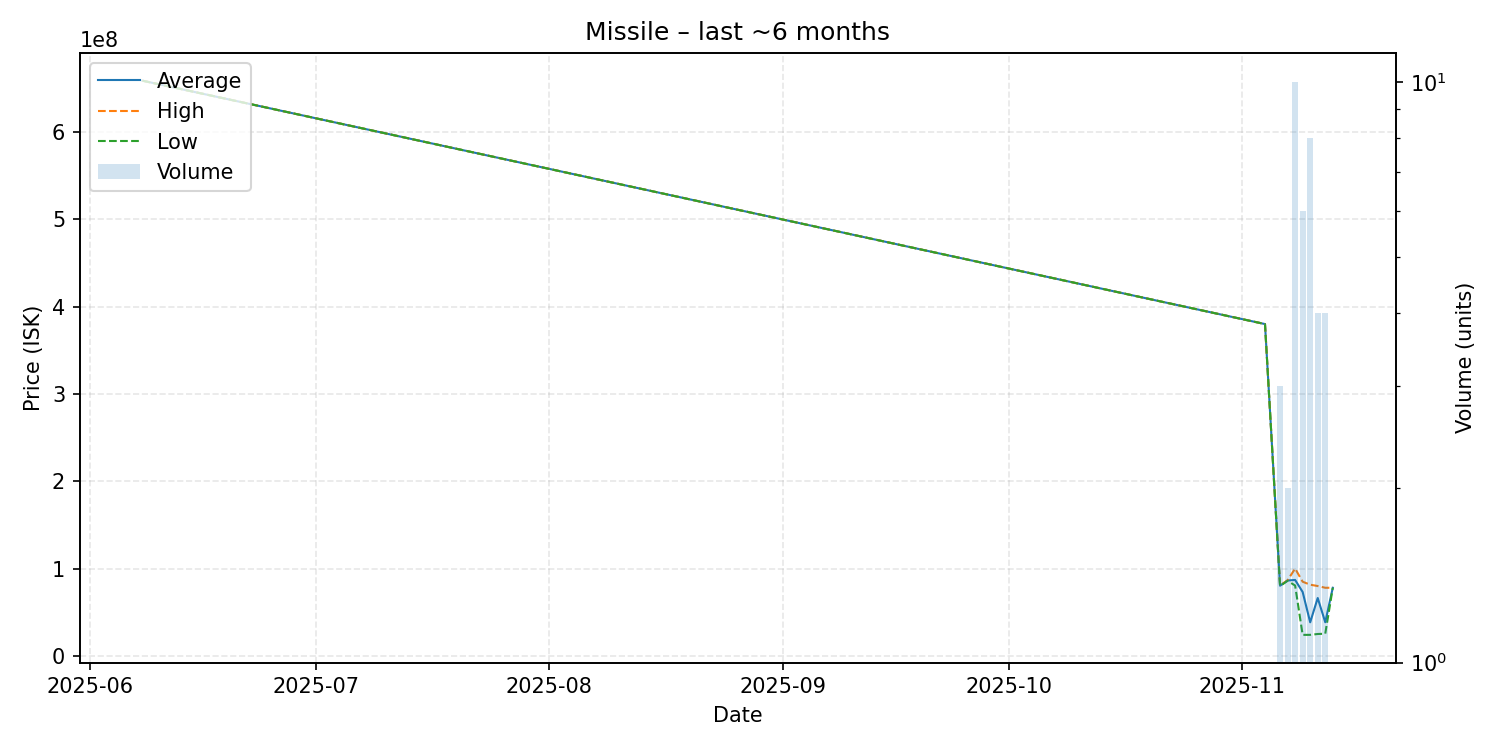

Data behind this chart, as committed beside it:
date, average, highest, lowest, order_count, volume
2025-06-08, 658700000, 658700000, 658700000, 1, 1
2025-11-04, 380000000, 380000000, 380000000, 1, 1
2025-11-06, 80376667, 80565000, 80000000, 3, 3
2025-11-07, 86330000, 86650000, 86010000, 2, 2
2025-11-08, 86957000, 100000000, 80540000, 10, 10
2025-11-09, 73160000, 84930000, 24050000, 6, 6
2025-11-10, 38452500, 81505000, 24080000, 8, 8
2025-11-11, 66252500, 80000000, 25050000, 4, 4
2025-11-12, 38507500, 78000000, 25370000, 4, 4
2025-11-13, 78000000, 78000000, 78000000, 1, 1
